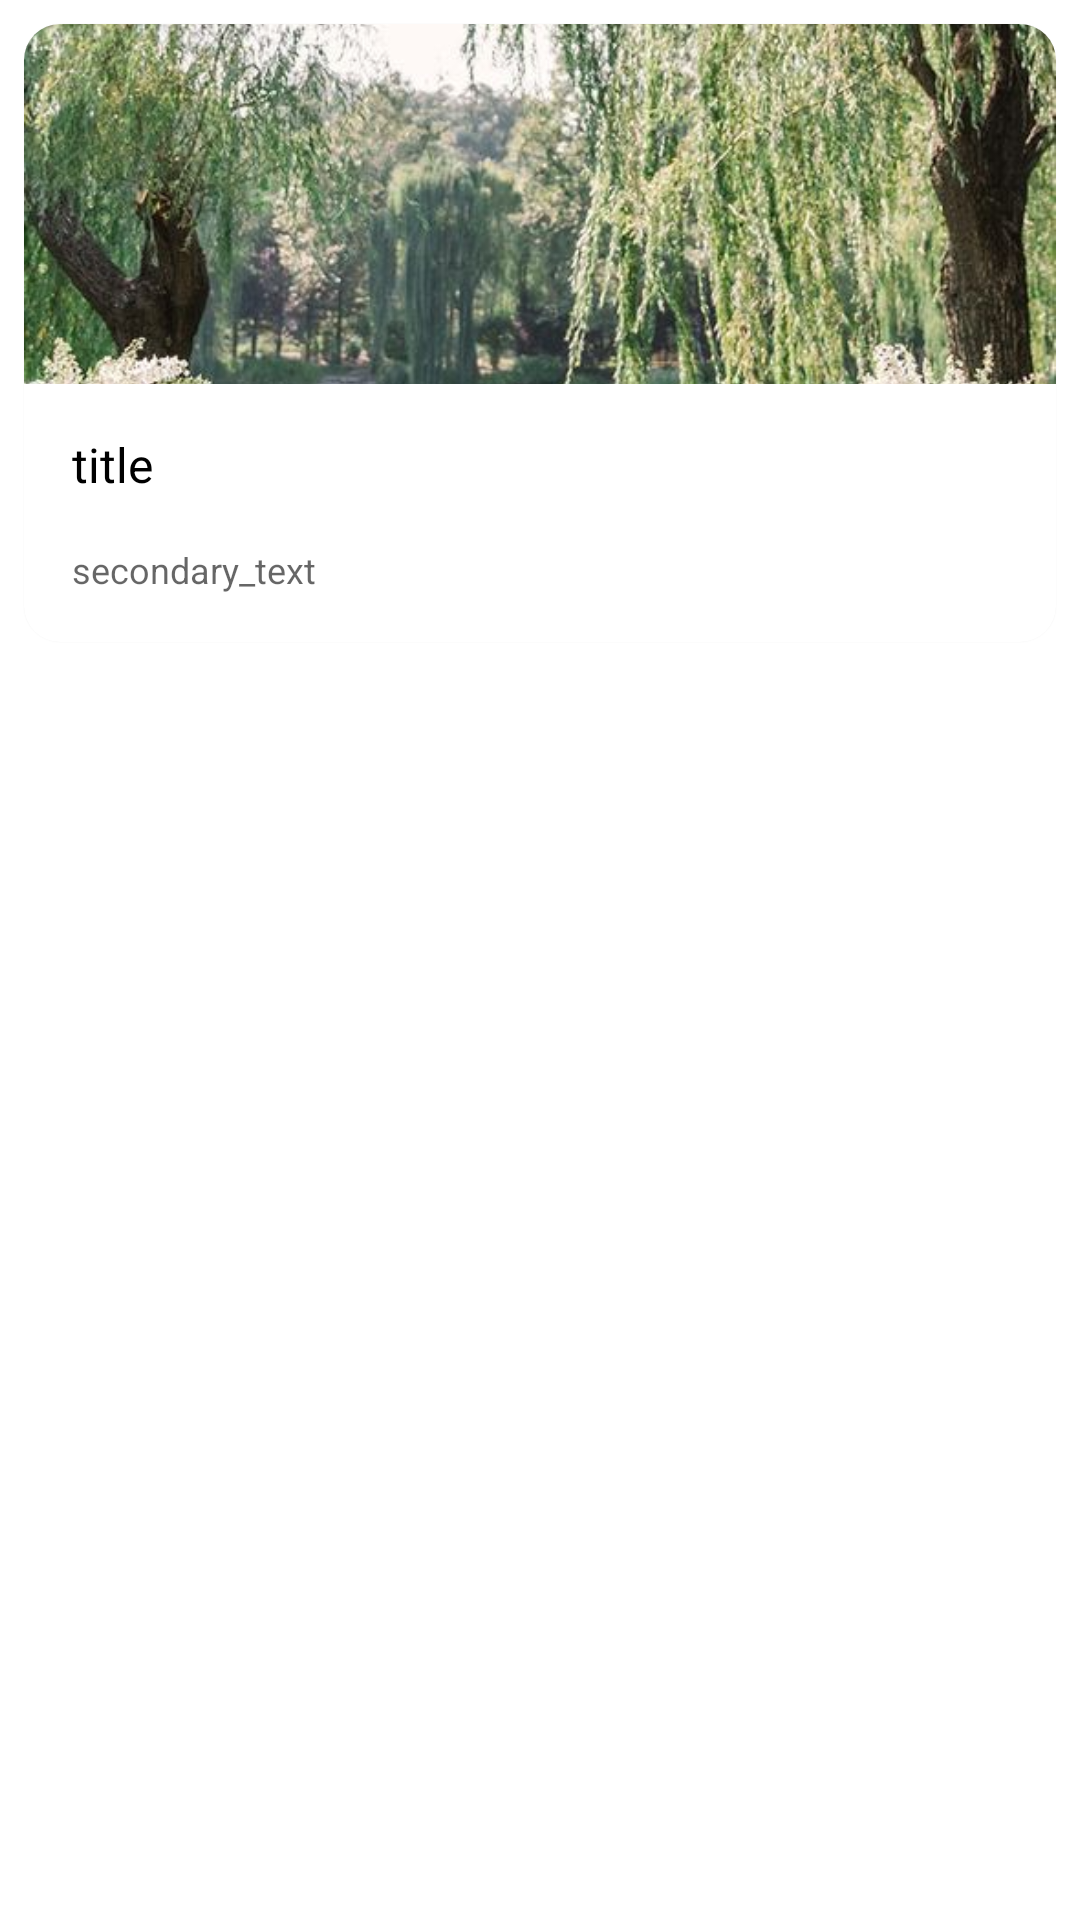

Produce the Android XML layout that renders to this screen, including the resource entries it uses.
<!-- AndroidManifest.xml: application theme Theme.Glamify -->
<!-- res/layout/wo_home_material_card.xml -->
<?xml version="1.0" encoding="utf-8"?>
<LinearLayout xmlns:android="http://schemas.android.com/apk/res/android"
    android:layout_width="wrap_content"
    android:layout_height="wrap_content"
    xmlns:app="http://schemas.android.com/apk/res-auto">
    <com.google.android.material.card.MaterialCardView
        android:id="@+id/card"
        android:layout_width="match_parent"
        android:layout_height="wrap_content"
        app:cardCornerRadius="12dp"
        android:layout_margin="8dp">

        <LinearLayout
            android:layout_width="match_parent"
            android:layout_height="wrap_content"
            android:orientation="vertical">

            
            <ImageView
                android:id="@+id/woImg"
                android:layout_width="match_parent"
                android:layout_height="120dp"
                app:srcCompat="@drawable/wedding_lakeside"
                android:scaleType="centerCrop"
                android:contentDescription="@string/content_description_media"
                />

            <LinearLayout
                android:layout_width="match_parent"
                android:layout_height="wrap_content"
                android:orientation="vertical"
                android:padding="16dp">

                
                <TextView
                    android:id="@+id/woTitle"
                    android:layout_width="wrap_content"
                    android:layout_height="wrap_content"
                    android:text="title"
                    android:textSize="16dp"
                    android:textAppearance="?attr/textAppearanceTitleMedium"
                    />
                <TextView
                    android:id="@+id/woSub"
                    android:layout_width="wrap_content"
                    android:layout_height="wrap_content"
                    android:maxLines="3"
                    android:layout_marginTop="16dp"
                    android:text="secondary_text"
                    android:textSize="12dp"
                    android:textAppearance="?attr/textAppearanceBodyMedium"
                    android:textColor="?android:attr/textColorSecondary"
                    />


            </LinearLayout>


        </LinearLayout>

    </com.google.android.material.card.MaterialCardView>

</LinearLayout>
<!-- resources referenced by this layout -->
<resources>
  <!-- drawable wedding_lakeside: jpg bitmap (drawable, 163237 bytes) -->
  <string name="content_description_media">Content Desc\n</string>
  <style name="Theme.Glamify" parent="Theme.MaterialComponents.Light.NoActionBar">
          
          <item name="colorPrimary">#006B58</item>
          <item name="colorPrimaryVariant">@color/purple_700</item>
          <item name="colorOnPrimary">@color/white</item>
          
          <item name="colorSecondary">@color/teal_200</item>
          <item name="colorSecondaryVariant">@color/teal_700</item>
          <item name="colorOnSecondary">@color/black</item>
          
          <item name="android:statusBarColor">?attr/colorPrimaryVariant</item>
          
  
  
      </style>
  <color name="purple_700">#FF3700B3</color>
  <color name="white">#FFFFFFFF</color>
  <color name="teal_200">#FF03DAC5</color>
  <color name="teal_700">#FF018786</color>
  <color name="black">#191C1B</color>
</resources>
